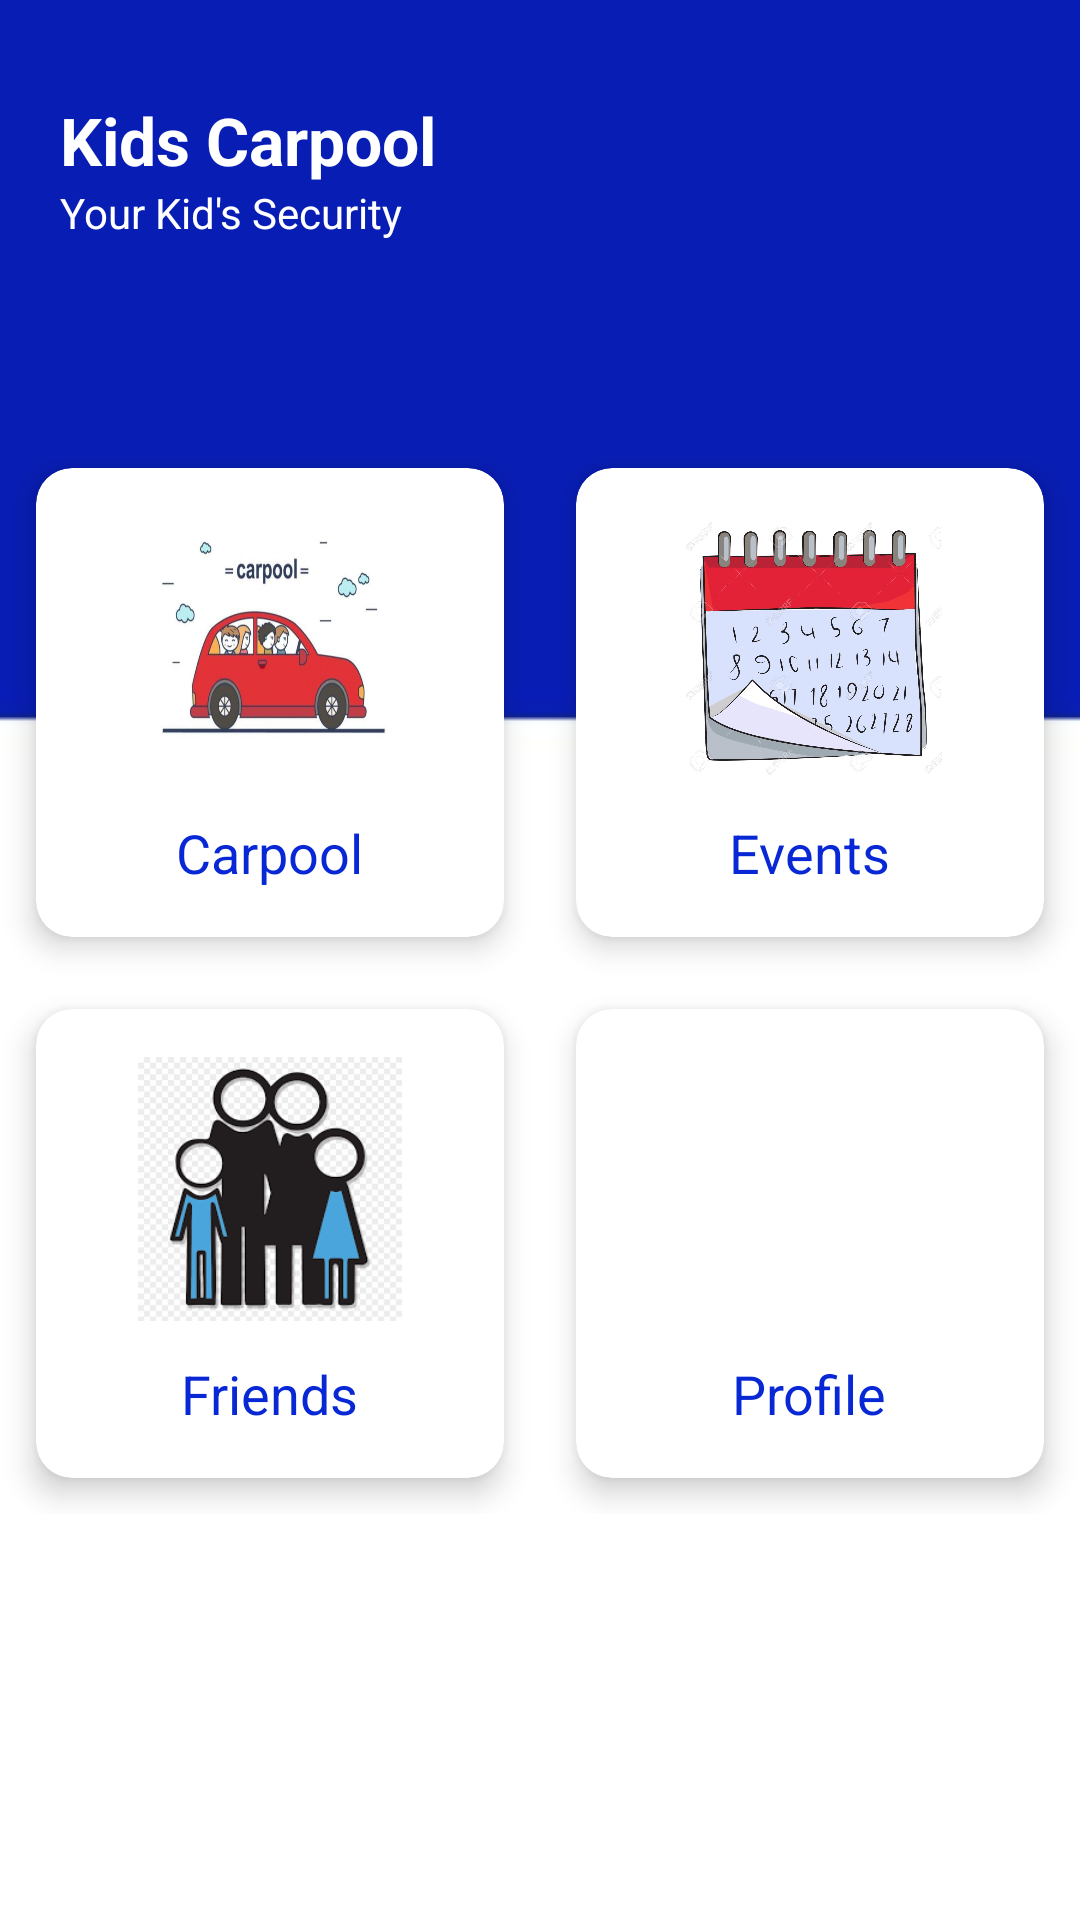

Reconstruct the res/layout file that produces this screen, plus the resources it refers to.
<!-- AndroidManifest.xml: application theme Theme.KidsCarpool -->
<!-- res/layout/activity_home.xml -->
<?xml version="1.0" encoding="utf-8"?>
<ScrollView xmlns:android="http://schemas.android.com/apk/res/android"
    xmlns:app="http://schemas.android.com/apk/res-auto"
    xmlns:tools="http://schemas.android.com/tools"
    android:layout_width="match_parent"
    android:layout_height="match_parent"
    tools:context=".HomeActivity"
    android:background="@drawable/bgandroid">
    <LinearLayout
        android:layout_width="match_parent"
        android:layout_height="match_parent"
        android:orientation="vertical">
        <RelativeLayout
            android:layout_marginTop="32dp"
            android:layout_marginRight="20dp"
            android:layout_marginLeft="20dp"
            android:layout_width="match_parent"
            android:layout_height="wrap_content">
            <TextView
                android:id="@+id/txtdashboard"
                android:text="Kids Carpool"
                android:textSize="22dp"
                android:textColor="#FFFFFF"
                android:textStyle="bold"
                android:layout_width="wrap_content"
                android:layout_height="wrap_content"/>
            <TextView
                android:layout_below="@+id/txtdashboard"
                android:text="Your Kid's Security"
                android:textSize="14dp"
                android:textColor="#FFFFFF"
                android:layout_width="wrap_content"
                android:layout_height="wrap_content"/>

            <ImageView
                android:layout_alignParentRight="true"

                android:layout_width="62dp"
                android:layout_height="62dp"/>


        </RelativeLayout>

        <GridLayout
            android:layout_marginTop="50dp"
            android:columnCount="2"
            android:rowCount="3"
            android:alignmentMode="alignMargins"
            android:columnOrderPreserved="false"
            android:layout_width="match_parent"
            android:layout_height="wrap_content">

            <androidx.cardview.widget.CardView
                android:id="@+id/b1"
                android:layout_width="wrap_content"
                android:layout_height="wrap_content"
                android:layout_columnWeight="1"
                android:layout_rowWeight="1"
                app:cardElevation="6dp"
                app:cardCornerRadius="12dp"
                android:layout_margin="12dp"
                >
                <LinearLayout
                    android:orientation="vertical"
                    android:padding="16dp"
                    android:gravity="center"
                    android:layout_width="match_parent"
                    android:layout_height="match_parent">
                    <ImageView
                        android:background="@drawable/car"

                        android:layout_width="88dp"
                        android:layout_height="88dp"/>
                    <TextView
                        android:layout_marginTop="12dp"
                        android:textColor="#0828D6"
                        android:textSize="18sp"
                        android:text="Carpool"

                        android:layout_width="wrap_content"
                        android:layout_height="wrap_content"/>

                </LinearLayout>

            </androidx.cardview.widget.CardView>
            <androidx.cardview.widget.CardView
                android:id="@+id/eventid"
                android:layout_width="wrap_content"
                android:layout_height="wrap_content"
                android:layout_columnWeight="1"
                android:layout_rowWeight="1"
                app:cardElevation="6dp"
                app:cardCornerRadius="12dp"
                android:layout_margin="12dp"
                >
                <LinearLayout
                    android:orientation="vertical"
                    android:padding="16dp"
                    android:gravity="center"
                    android:layout_width="match_parent"
                    android:layout_height="match_parent">
                    <ImageView
                        android:background="@drawable/eventt"

                        android:layout_width="88dp"
                        android:layout_height="88dp"/>
                    <TextView
                        android:layout_marginTop="12dp"
                        android:textColor="#0828D6"
                        android:textSize="18sp"
                        android:text="Events"
                        android:layout_width="wrap_content"
                        android:layout_height="wrap_content"/>

                </LinearLayout>

            </androidx.cardview.widget.CardView>
            <androidx.cardview.widget.CardView
                android:id="@+id/friends"
                android:layout_width="wrap_content"
                android:layout_height="wrap_content"
                android:layout_columnWeight="1"
                android:layout_rowWeight="1"
                app:cardElevation="6dp"
                app:cardCornerRadius="12dp"
                android:layout_margin="12dp"
                >
                <LinearLayout
                    android:orientation="vertical"
                    android:padding="16dp"
                    android:gravity="center"
                    android:layout_width="match_parent"
                    android:layout_height="match_parent">
                    <ImageView
                        android:background="@drawable/friends"

                        android:layout_width="88dp"
                        android:layout_height="88dp"/>
                    <TextView
                        android:layout_marginTop="12dp"
                        android:textColor="#0828D6"
                        android:textSize="18sp"
                        android:text="Friends"
                        android:layout_width="wrap_content"
                        android:layout_height="wrap_content"/>

                </LinearLayout>

            </androidx.cardview.widget.CardView>
            <androidx.cardview.widget.CardView
                android:id="@+id/b4"
                android:layout_width="wrap_content"
                android:layout_height="wrap_content"
                android:layout_columnWeight="1"
                android:layout_rowWeight="1"
                app:cardElevation="6dp"
                app:cardCornerRadius="12dp"
                android:layout_margin="12dp"
                >
                <LinearLayout
                    android:orientation="vertical"
                    android:padding="16dp"
                    android:gravity="center"
                    android:layout_width="match_parent"
                    android:layout_height="match_parent">
                    <ImageView
                        android:background="@drawable/profilepicimg"

                        android:layout_width="88dp"
                        android:layout_height="88dp"/>
                    <TextView
                        android:layout_marginTop="12dp"
                        android:textColor="#0828D6"
                        android:textSize="18sp"
                        android:text="Profile"
                        android:layout_width="wrap_content"
                        android:layout_height="wrap_content"/>

                </LinearLayout>

            </androidx.cardview.widget.CardView>












        </GridLayout>


    </LinearLayout>


</ScrollView>
<!-- resources referenced by this layout -->
<resources>
  <!-- drawable bgandroid: jpg bitmap (drawable-v24, 2919 bytes) -->
  <!-- drawable car: jpeg bitmap (drawable-v24, 34241 bytes) -->
  <!-- drawable eventt: jpg bitmap (drawable-v24, 126589 bytes) -->
  <!-- drawable friends: png bitmap (drawable-v24, 8384 bytes) -->
  <style name="Theme.KidsCarpool" parent="Theme.MaterialComponents.DayNight.DarkActionBar">
          
          <item name="colorPrimary">@color/purple_500</item>
          <item name="colorPrimaryVariant">@color/purple_700</item>
          <item name="colorOnPrimary">@color/white</item>
          
          <item name="colorSecondary">@color/teal_200</item>
          <item name="colorSecondaryVariant">@color/teal_700</item>
          <item name="colorOnSecondary">@color/black</item>
          
          <item name="android:statusBarColor" tools:targetApi="l">?attr/colorPrimaryVariant</item>
          
      </style>
  <!-- not gathered from this repository: default colours our renderer supplied (Android Studio template values) -->
  <color name="purple_500">#FF6200EE</color>
  <color name="purple_700">#FF3700B3</color>
  <color name="teal_200">#FF03DAC5</color>
  <color name="teal_700">#FF018786</color>
  <color name="black">#FF000000</color>
  <color name="white">#FFFFFFFF</color>
</resources>
